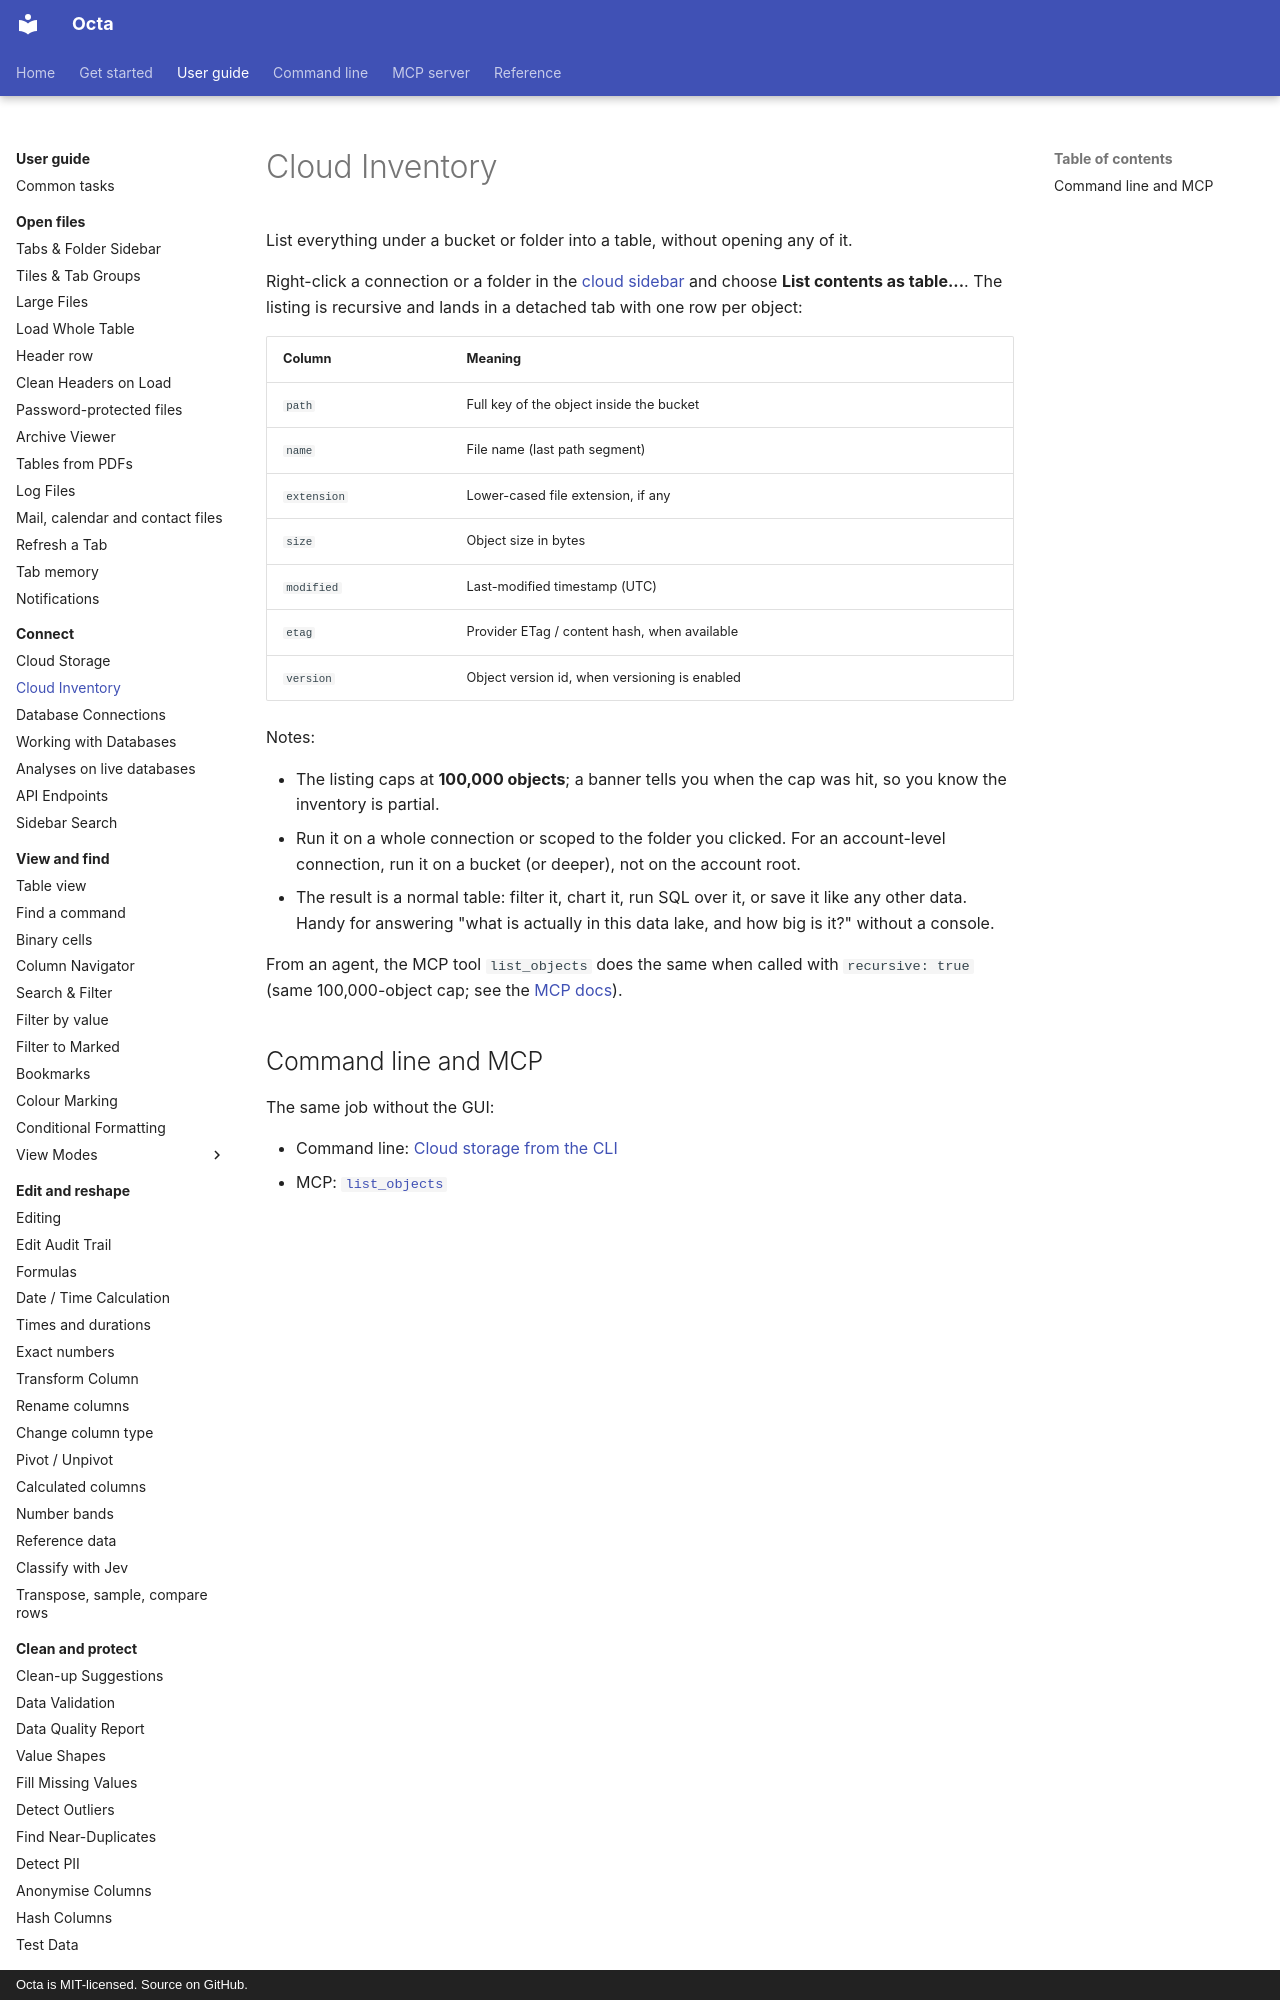

repository: thorstenfoltz/octa · page: usage/cloud-inventory/index.html · generator: mkdocs · copyright: Octa is MIT-licensed. Source on GitHub.

# Cloud Inventory

List everything under a bucket or folder into a table, without opening
any of it.

Right-click a connection or a folder in the
[cloud sidebar](cloud-storage.md) and choose **List contents as
table...**. The listing is recursive and lands in a detached tab with
one row per object:

| Column      | Meaning                                       |
|-------------|-----------------------------------------------|
| `path`      | Full key of the object inside the bucket      |
| `name`      | File name (last path segment)                 |
| `extension` | Lower-cased file extension, if any            |
| `size`      | Object size in bytes                          |
| `modified`  | Last-modified timestamp (UTC)                 |
| `etag`      | Provider ETag / content hash, when available  |
| `version`   | Object version id, when versioning is enabled |

Notes:
